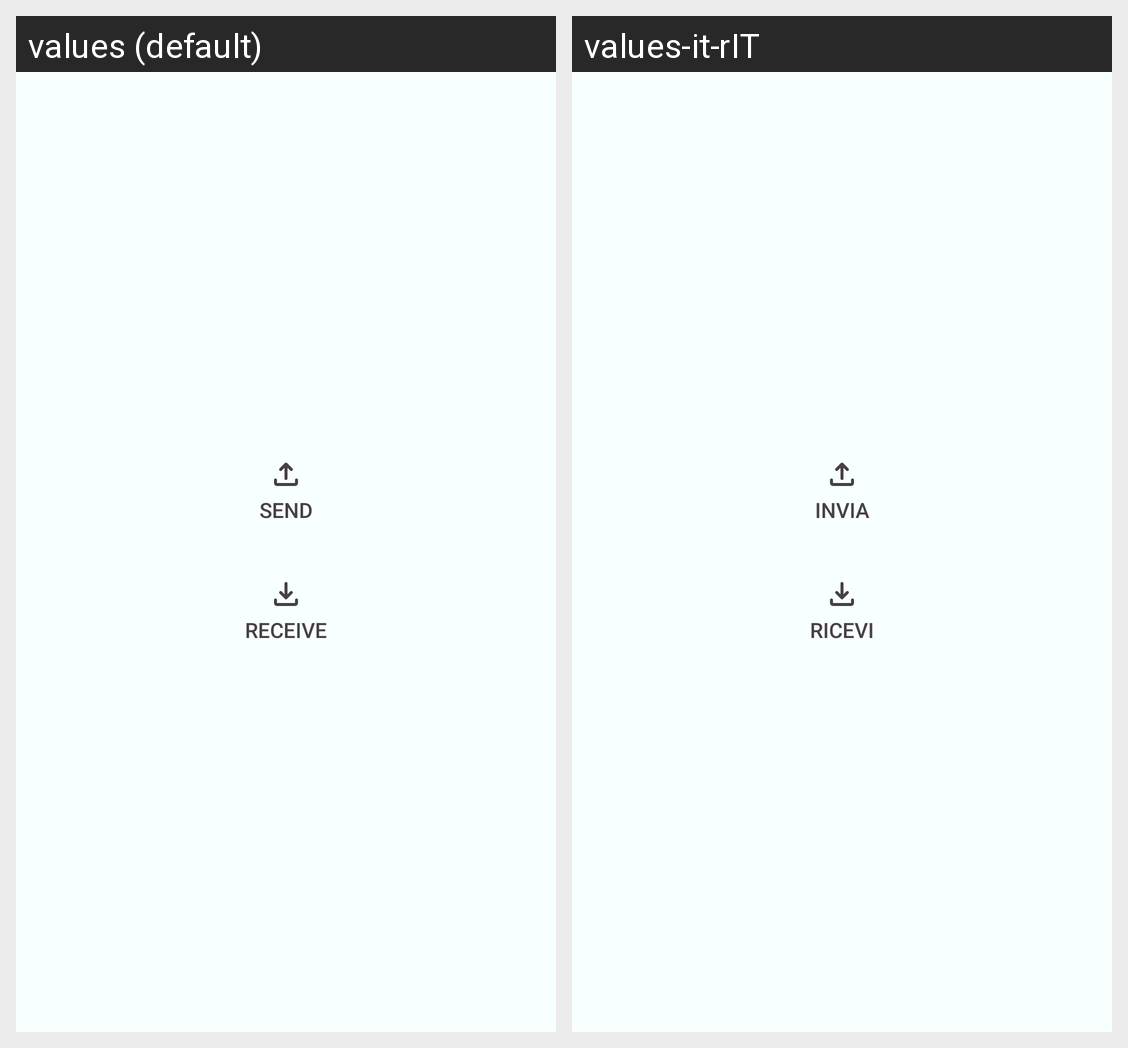

This grid shows one Android layout under two languages. Give, for every string resource on the screen, its name, the default text and each shown locale's text.
Android screen res/layout/activity_main.xml rendered under 2 locales, left to right: values (default), values-it-rIT. Device: Nexus 5 (rendered at 1080×1920; each locale shown at half size, 540×960, under a caption strip naming it); theme Theme.Flyer.
Strings drawn on this screen, with the default value and each locale's value (text and hints the layout hard-codes, and strings that could not be matched under every locale, appear in the picture but are not listed):

action_send
  values: Send
  values-it-rIT: Invia

action_receive
  values: Receive
  values-it-rIT: Ricevi
